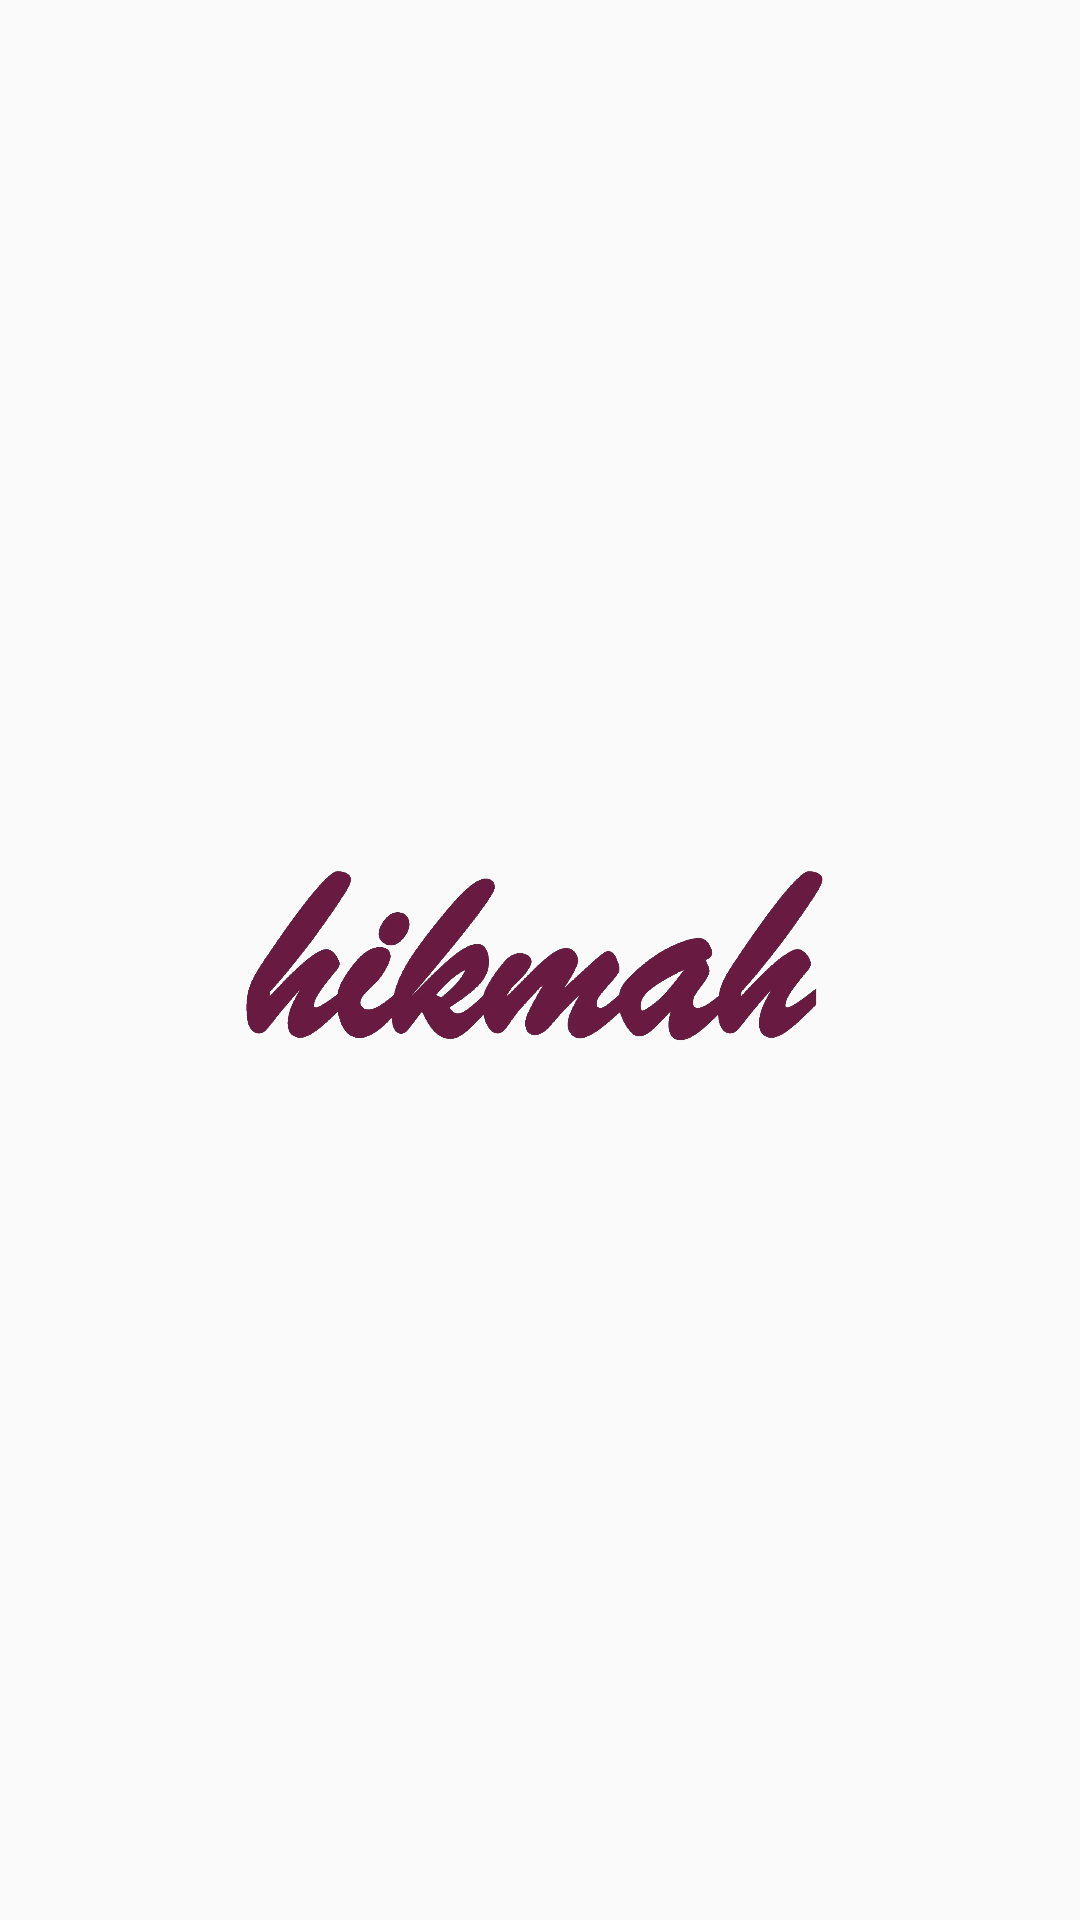

Write the Android layout XML for this screen, with the resource values it uses.
<!-- AndroidManifest.xml: application theme AppTheme -->
<!-- res/layout/activity_flash.xml -->
<?xml version="1.0" encoding="utf-8"?>
<RelativeLayout
    xmlns:android="http://schemas.android.com/apk/res/android"
    xmlns:app="http://schemas.android.com/apk/res-auto"
    xmlns:tools="http://schemas.android.com/tools"
    android:layout_width="match_parent"
    android:layout_height="match_parent"
    android:paddingBottom="@dimen/activity_vertical_margin"
    android:paddingLeft="@dimen/activity_horizontal_margin"
    android:paddingRight="@dimen/activity_horizontal_margin"
    android:paddingTop="@dimen/activity_vertical_margin"
    android:gravity="center"

    tools:context=".view.FlashActivity">

    <ImageView
        android:layout_width="200dp"
        android:layout_height="200dp"
        android:src="@drawable/hikmah_logo"

       />

</RelativeLayout>
<!-- resources referenced by this layout -->
<resources>
  <dimen name="activity_horizontal_margin">16dp</dimen>
  <dimen name="activity_vertical_margin">16dp</dimen>
  <!-- drawable hikmah_logo: png bitmap (drawable-hdpi, 163772 bytes) -->
  <style name="AppTheme" parent="Theme.AppCompat.Light.NoActionBar">
          
          <item name="colorPrimary">@color/colorPrimary</item>
          <item name="colorPrimaryDark">@color/colorPrimaryDark</item>
          <item name="colorAccent">@color/colorAccent</item>
      </style>
  <color name="colorPrimary">#167328</color>
  <color name="colorPrimaryDark">#116820</color>
  <color name="colorAccent">#FF4081</color>
</resources>
